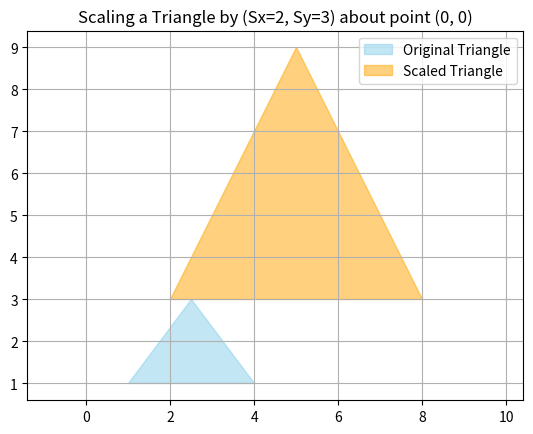

Here is the Python script that generated this plot:
import matplotlib.pyplot as plt
import numpy as np

# ---------- Function to draw a polygon ----------
def draw_shape(points, color='blue', label=''):
    x = points[:, 0]
    y = points[:, 1]
    plt.fill(x, y, color=color, alpha=0.5, label=label)

# ---------- Scaling Function ----------
def scale(points, sx, sy, ref_point=(0, 0)):
    # Translate object to origin (if scaling around a reference point)
    tx, ty = ref_point[0], ref_point[1]
    translate_to_origin = np.array([
        [1, 0, -tx],
        [0, 1, -ty],
        [0, 0, 1]
    ])

    # Scaling matrix
    scaling_matrix = np.array([
        [sx, 0, 0],
        [0, sy, 0],
        [0, 0, 1]
    ])

    # Translate back
    translate_back = np.array([
        [1, 0, tx],
        [0, 1, ty],
        [0, 0, 1]
    ])

    # Combine transformations
    transform = translate_back.dot(scaling_matrix).dot(translate_to_origin)

    # Apply to points (in homogeneous form)
    ones = np.ones((points.shape[0], 1))
    homogeneous = np.hstack((points, ones))
    
    scaled = homogeneous.dot(transform.T)

    return scaled[:, :2]

# ---------- Define a triangle ----------
triangle = np.array([
    [1, 1],
    [4, 1],
    [2.5, 3]
])

# ---------- Draw Original Triangle ----------
draw_shape(triangle, 'skyblue', 'Original Triangle')

# ---------- Scaling Parameters ----------
sx, sy = 2, 3          # scale 2× in X and Y
ref_point = (0, 0)     # scale about origin

# ---------- Apply Scaling ----------
triangle_scaled = scale(triangle, sx, sy, ref_point)

# ---------- Draw Scaled Triangle ----------
draw_shape(triangle_scaled, 'orange', 'Scaled Triangle')

# ---------- Plot Settings ----------
plt.title(f"Scaling a Triangle by (Sx={sx}, Sy={sy}) about point {ref_point}")
plt.legend()
plt.axis('equal')
plt.grid(True)
plt.show()
